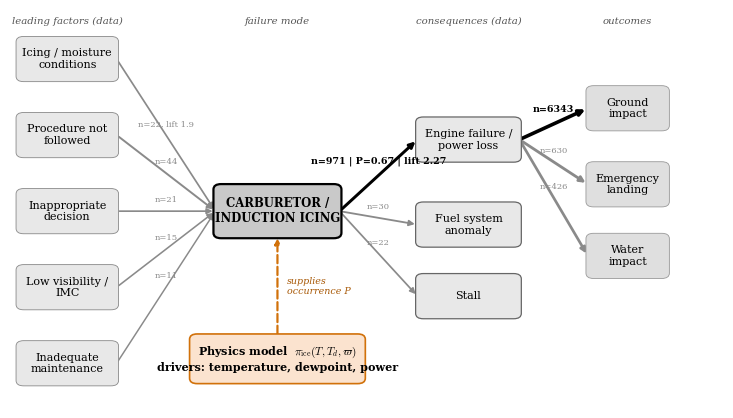

Reproduce this figure in Python.
"""Data-learned causal neighborhood of the carburetor-icing node, with the
physics occurrence model attached beneath it (the hybrid, drawn).
Edges/supports are read from the built causation KG. Output:
paper/figs/fig_icing_kg.pdf.  (graphviz 'dot' is absent, so we lay it out
directly in matplotlib.)"""
import os
import numpy as np
import matplotlib
matplotlib.use("Agg")
import matplotlib.pyplot as plt
from matplotlib.patches import FancyBboxPatch

plt.rcParams.update({"font.family": "serif", "font.size": 8.2,
                     "mathtext.fontset": "cm"})

OUT = "paper/figs/fig_icing_kg.pdf"

# --- nodes: (key, x, y, label, kind) ; kind styles the box --------------------
GRY, DARK, ACC, TERM = "#e8e8e8", "#c9c9c9", "#fbe3cf", "#dfdfdf"
nodes = {
    # antecedents (leading factors), left column
    "ICE_ENC":  (0.9, 8.4, "Icing / moisture\nconditions", "ante"),
    "PROC":     (0.9, 6.7, "Procedure not\nfollowed", "ante"),
    "DEC":      (0.9, 5.0, "Inappropriate\ndecision", "ante"),
    "IMC":      (0.9, 3.3, "Low visibility /\nIMC", "ante"),
    "MAINT":    (0.9, 1.6, "Inadequate\nmaintenance", "ante"),
    # the failure node
    "CARB":     (4.2, 5.0, "CARBURETOR /\nINDUCTION ICING", "carb"),
    # physics sub-model beneath the failure node
    "PHYS":     (4.2, 1.7, r"Physics model  $\pi_{\mathrm{ice}}(T,T_d,\varpi)$"
                           "\ndrivers: temperature, dewpoint, power", "phys"),
    # consequences
    "ENG":      (7.2, 6.6, "Engine failure /\npower loss", "cons"),
    "FUELSYS":  (7.2, 4.7, "Fuel system\nanomaly", "cons"),
    "STALL":    (7.2, 3.1, "Stall", "cons"),
    # outcomes
    "GI":       (9.7, 7.3, "Ground\nimpact", "out"),
    "EL":       (9.7, 5.6, "Emergency\nlanding", "out"),
    "WI":       (9.7, 4.0, "Water\nimpact", "out"),
}
STYLE = {"ante": (GRY, "#888888", 0.6), "carb": (DARK, "black", 1.6),
         "cons": (GRY, "#666666", 0.9), "out": (TERM, "#999999", 0.6),
         "phys": (ACC, "#d1710a", 1.2)}
BOX = {"ante": (1.55, 0.95), "carb": (1.95, 1.15), "cons": (1.6, 0.95),
       "out": (1.25, 0.95), "phys": (2.7, 1.05)}

# --- edges: (src, dst, support, label_or_None, style) ------------------------
edges = [
    ("ICE_ENC", "CARB", 22, "n=22, lift 1.9", "ante"),
    ("PROC", "CARB", 44, "n=44", "ante"),
    ("DEC", "CARB", 21, "n=21", "ante"),
    ("IMC", "CARB", 15, "n=15", "ante"),
    ("MAINT", "CARB", 11, "n=11", "ante"),
    ("CARB", "ENG", 971, "n=971 | P=0.67 | lift 2.27", "strong"),
    ("CARB", "FUELSYS", 30, "n=30", "weak"),
    ("CARB", "STALL", 22, "n=22", "weak"),
    ("ENG", "GI", 6343, "n=6343", "strong"),
    ("ENG", "EL", 630, "n=630", "weak"),
    ("ENG", "WI", 426, "n=426", "weak"),
    ("PHYS", "CARB", None, None, "phys"),
]

fig, ax = plt.subplots(figsize=(7.3, 4.05))
ax.set_xlim(0, 11.2)
ax.set_ylim(0.6, 9.5)
ax.axis("off")

boxdim = {}
for k, (x, y, label, kind) in nodes.items():
    w, h = BOX[kind]
    fc, ec, lw = STYLE[kind]
    ax.add_patch(FancyBboxPatch((x - w / 2, y - h / 2), w, h,
                 boxstyle="round,pad=0.03,rounding_size=0.12",
                 fc=fc, ec=ec, lw=lw, zorder=3))
    ax.text(x, y, label, ha="center", va="center", zorder=4,
            fontsize=8.0 if kind != "carb" else 8.4,
            fontweight="bold" if kind in ("carb", "phys") else "normal")
    boxdim[k] = (x, y, w, h)


def anchor(k, side):
    x, y, w, h = boxdim[k]
    return {"r": (x + w / 2, y), "l": (x - w / 2, y),
            "t": (x, y + h / 2), "b": (x, y - h / 2)}[side]


for s, d, supp, lab, st in edges:
    if st == "phys":
        p0, p1 = anchor(s, "t"), anchor(d, "b")
        ax.annotate("", xy=p1, xytext=p0, zorder=2,
                    arrowprops=dict(arrowstyle="-|>", color="#d1710a",
                                    lw=1.6, ls="--", shrinkA=1, shrinkB=1))
        ax.text((p0[0] + p1[0]) / 2 + 0.15, (p0[1] + p1[1]) / 2,
                "supplies\noccurrence P", color="#a85907", fontsize=6.8,
                style="italic", ha="left", va="center")
        continue
    p0, p1 = anchor(s, "r"), anchor(d, "l")
    lw = 0.5 + 0.55 * np.log10(supp)
    col = "black" if st == "strong" else "#8a8a8a"
    ax.annotate("", xy=p1, xytext=p0, zorder=2,
                arrowprops=dict(arrowstyle="-|>", color=col, lw=lw,
                                shrinkA=2, shrinkB=2))
    if lab:
        mx, my = (p0[0] + p1[0]) / 2, (p0[1] + p1[1]) / 2
        ax.text(mx, my + (0.22 if st == "strong" else 0.16), lab,
                ha="center", va="bottom",
                fontsize=6.8 if st == "strong" else 6.0,
                color=col, fontweight="bold" if st == "strong" else "normal")

# column captions
for x, t in [(0.9, "leading factors (data)"), (4.2, "failure mode"),
             (7.2, "consequences (data)"), (9.7, "outcomes")]:
    ax.text(x, 9.25, t, ha="center", va="center", fontsize=7.3,
            style="italic", color="#555555")

fig.tight_layout(pad=0.3)
os.makedirs(os.path.dirname(OUT), exist_ok=True)
fig.savefig(OUT, bbox_inches="tight")
print("wrote", OUT)
